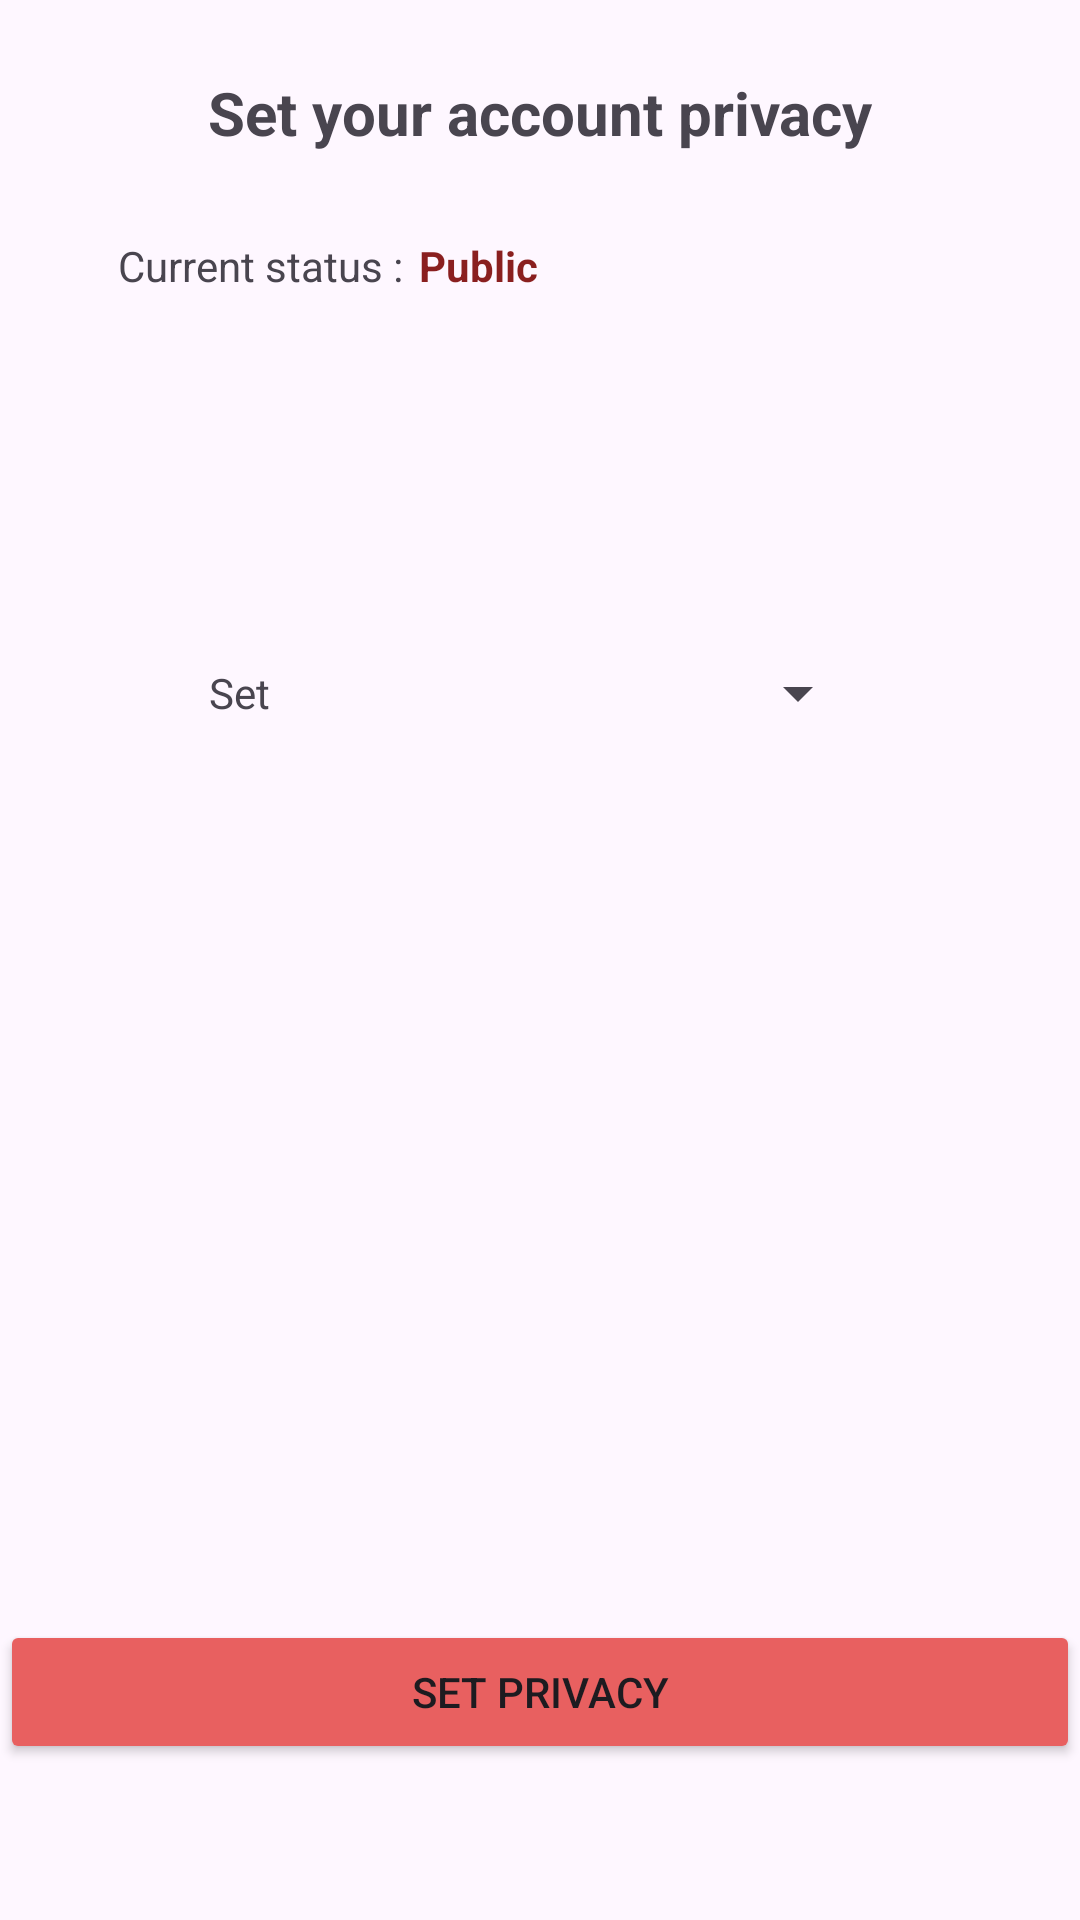

This screen was rendered from an Android layout file. Write that file and the resources it references.
<!-- AndroidManifest.xml: application theme Theme.BloodHelp -->
<!-- res/layout/activity_privacy_set.xml -->
<?xml version="1.0" encoding="utf-8"?>
<androidx.constraintlayout.widget.ConstraintLayout xmlns:android="http://schemas.android.com/apk/res/android"
    xmlns:app="http://schemas.android.com/apk/res-auto"
    xmlns:tools="http://schemas.android.com/tools"
    android:layout_width="match_parent"
    android:layout_height="match_parent"
    tools:context=".PrivacySetActivity">

    <TextView
        android:id="@+id/textView5"
        android:layout_width="wrap_content"
        android:layout_height="wrap_content"
        android:layout_marginTop="24dp"
        android:text="Set your account privacy"
        android:textSize="20sp"
        android:textStyle="bold"
        app:layout_constraintEnd_toEndOf="parent"
        app:layout_constraintStart_toStartOf="parent"
        app:layout_constraintTop_toTopOf="parent" />

    <TextView
        android:id="@+id/textView6"
        android:layout_width="wrap_content"
        android:layout_height="wrap_content"
        android:layout_marginStart="36dp"
        android:layout_marginTop="28dp"
        android:text=" Current status : "
        app:layout_constraintStart_toStartOf="parent"
        app:layout_constraintTop_toBottomOf="@+id/textView5" />

    <TextView
        android:id="@+id/privacy_status"
        android:layout_width="wrap_content"
        android:layout_height="wrap_content"
        android:layout_marginStart="2dp"
        android:layout_marginTop="28dp"
        android:text="Public"
        android:textColor="#8A1F1F"
        android:textStyle="bold"
        app:layout_constraintStart_toEndOf="@+id/textView6"
        app:layout_constraintTop_toBottomOf="@+id/textView5" />

    <LinearLayout
        android:layout_width="match_parent"
        android:layout_height="wrap_content"
        android:layout_marginTop="108dp"
        android:orientation="horizontal"
        android:gravity="center"
        app:layout_constraintEnd_toEndOf="parent"
        app:layout_constraintStart_toStartOf="parent"
        app:layout_constraintTop_toBottomOf="@+id/textView6">

        <TextView
            android:id="@+id/textView10"
            android:layout_width="wrap_content"
            android:layout_height="wrap_content"

            android:text="Set" />

        <Spinner
            android:id="@+id/privacy_spinner"
            android:layout_width="200dp"
            android:layout_height="50dp" />
    </LinearLayout>

    <Button
        android:id="@+id/privacy_setbtn"
        android:layout_width="match_parent"
        android:layout_height="wrap_content"
        android:layout_marginBottom="52dp"
        android:backgroundTint="#E86060"
        android:text="Set privacy"
        app:layout_constraintBottom_toBottomOf="parent"
        app:layout_constraintEnd_toEndOf="parent"
        app:layout_constraintHorizontal_bias="0.0"
        app:layout_constraintStart_toStartOf="parent" />
</androidx.constraintlayout.widget.ConstraintLayout>
<!-- resources referenced by this layout -->
<resources>
  <style name="Theme.BloodHelp" parent="Base.Theme.BloodHelp" />
  <style name="Base.Theme.BloodHelp" parent="Theme.Material3.DayNight.NoActionBar">
          
          
      </style>
</resources>
